Labelled photos from "ukiran-kekarangan-dataset", an image-classification folder in guzpr/ukiran-kekarangan-dataset. The possible labels are: Karang Daun, Karang Gajah, Karang Goak.

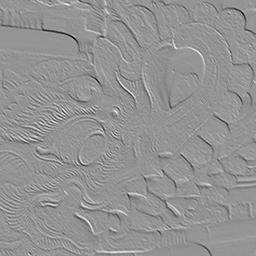
Label: Karang Gajah

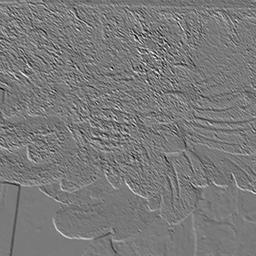
Label: Karang Daun

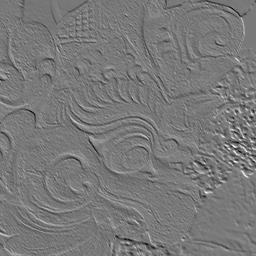
Label: Karang Goak

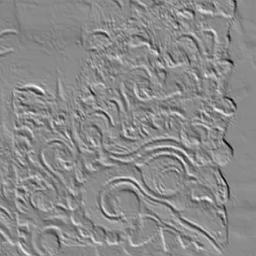
Label: Karang Goak

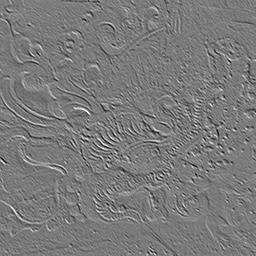
Label: Karang Gajah

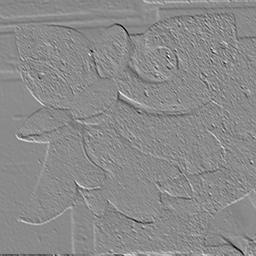
Label: Karang Daun
